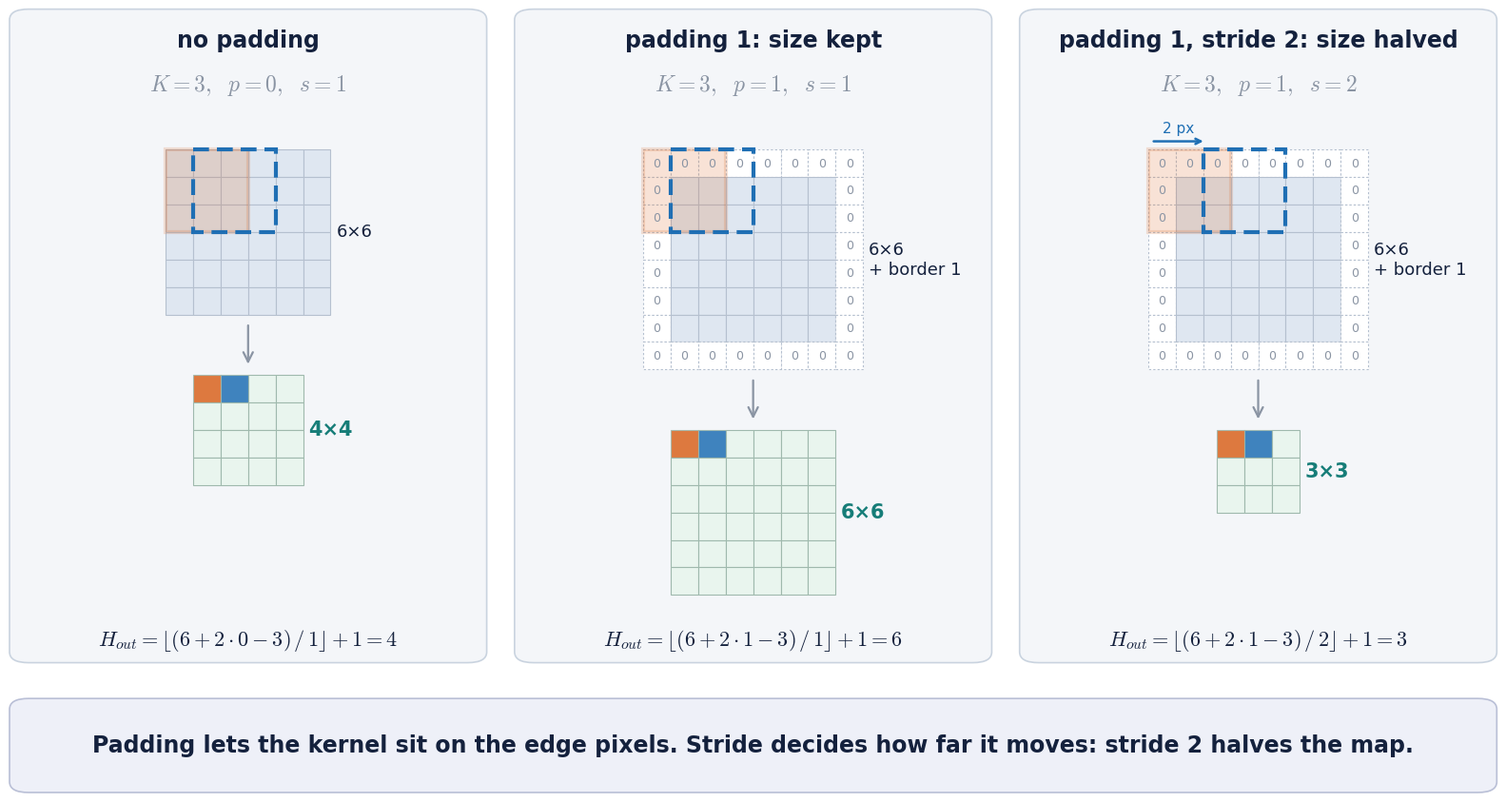

Reproduce this figure in Python. (Note: this script raises an exception after producing the figure.)
# Generates s03_f16_padding_stride.png: the same 6×6 input and 3×3 kernel with (p, s) = (0, 1), (1, 1), (1, 2).
# Usage: python make_s03_f16_padding_stride.py out.png
# Each panel draws the first two kernel positions (solid, dashed) and the output cells they produce;
# output sizes come from H_out = floor((H + 2p - K) / s) + 1, the formula on the slide.
import sys
import matplotlib
matplotlib.use('Agg')
import matplotlib.pyplot as plt
from matplotlib.patches import FancyBboxPatch, Rectangle, FancyArrowPatch

NAVY, BLUE, TEAL, ORANGE, GRAY = '#14213d', '#1f6fb4', '#167d78', '#d9631e', '#8a94a3'
plt.rcParams.update({'mathtext.fontset': 'cm', 'font.family': 'DejaVu Sans'})
W, H, DPI = 1672, 941, 100
N, K = 6, 3
CASES = [(0, 1, 'no padding'), (1, 1, 'padding 1: size kept'), (1, 2, 'padding 1, stride 2: size halved')]

fig = plt.figure(figsize=(W / DPI, H / DPI), dpi=DPI)
pw, gap, x0 = 0.3, 0.0175, 0.0325
for c, (p, s, title) in enumerate(CASES):
    out = (N + 2 * p - K) // s + 1
    left = x0 + c * (pw + gap)
    fig.patches.append(FancyBboxPatch((left, 0.19), pw, 0.73, boxstyle='round,pad=0,rounding_size=0.012',
                                      transform=fig.transFigure, fc='#f4f6f9', ec='#c9d3df', lw=1.2, zorder=-5))
    fig.text(left + pw / 2, 0.885, title, ha='center', va='center', fontsize=17, color=NAVY, weight='bold')
    fig.text(left + pw / 2, 0.835, rf'$K = 3,\ \ p = {p},\ \ s = {s}$', ha='center', va='center', fontsize=17, color=GRAY)

    # one data unit = one pixel; input (with padding) on top, output below
    ax = fig.add_axes([left + 0.01, 0.235, pw - 0.02, 0.565])
    ax.set_xlim(-0.5, 9.5); ax.set_ylim(-1.2, 17.2); ax.invert_yaxis(); ax.set_aspect('equal'); ax.axis('off')
    side = N + 2 * p
    ox = (10 - side) / 2 - 0.5
    for i in range(side):
        for j in range(side):
            pad = not (p <= i < p + N and p <= j < p + N)
            ax.add_patch(Rectangle((ox + j, i), 1, 1, fc='white' if pad else '#dfe7f1', ec='#b5c0cf', lw=0.8,
                                   ls=(0, (2, 2)) if pad else '-'))
            if pad:
                ax.text(ox + j + 0.5, i + 0.5, '0', ha='center', va='center', fontsize=9, color=GRAY)
    ax.text(ox + side + 0.2, side / 2, f'{N}×{N}' + (f'\n+ border {p}' if p else ''), va='center', fontsize=13, color=NAVY)
    # first two kernel positions: solid orange, then shifted by s (dashed blue)
    ax.add_patch(Rectangle((ox, 0), K, K, fc=ORANGE, alpha=0.18, ec=ORANGE, lw=3))
    ax.add_patch(Rectangle((ox + s, 0), K, K, fc='none', ec=BLUE, lw=3, ls=(0, (4, 2))))
    if s > 1:
        ax.annotate('', xy=(ox + s + 0.1, -0.3), xytext=(ox + 0.1, -0.3),
                    arrowprops=dict(arrowstyle='->', color=BLUE, lw=1.8))
        ax.text(ox + s / 2 + 0.1, -0.5, f'{s} px', ha='center', va='bottom', fontsize=11, color=BLUE)

    # output grid
    oy = side + 2.2
    ax.add_artist(FancyArrowPatch((4.5, side + 0.3), (4.5, oy - 0.3), arrowstyle='->', mutation_scale=18, color=GRAY, lw=1.6))
    oo = (10 - out) / 2 - 0.5
    for i in range(out):
        for j in range(out):
            fc = ORANGE if (i, j) == (0, 0) else (BLUE if (i, j) == (0, 1) else '#e9f5ee')
            ax.add_patch(Rectangle((oo + j, oy + i), 1, 1, fc=fc, alpha=0.85 if (i == 0 and j < 2) else 1,
                                   ec='#9fb9ad', lw=0.8))
    ax.text(oo + out + 0.2, oy + out / 2, f'{out}×{out}', va='center', fontsize=15, color=TEAL, weight='bold')
    fig.text(left + pw / 2, 0.215,
             rf'$H_{{out}} = \lfloor ({N} + 2\cdot{p} - 3)\,/\,{s} \rfloor + 1 = {out}$',
             ha='center', va='center', fontsize=16, color=NAVY)

fig.patches.append(FancyBboxPatch((0.0325, 0.045), 0.935, 0.105, boxstyle='round,pad=0,rounding_size=0.012',
                                  transform=fig.transFigure, fc='#eef0f8', ec='#b9bfd6', lw=1.2, zorder=-5))
fig.text(0.5, 0.0975, 'Padding lets the kernel sit on the edge pixels. Stride decides how far it moves: '
         'stride 2 halves the map.', ha='center', va='center', fontsize=17, color=NAVY, weight='bold')
fig.savefig(sys.argv[1], dpi=DPI, facecolor='white')
